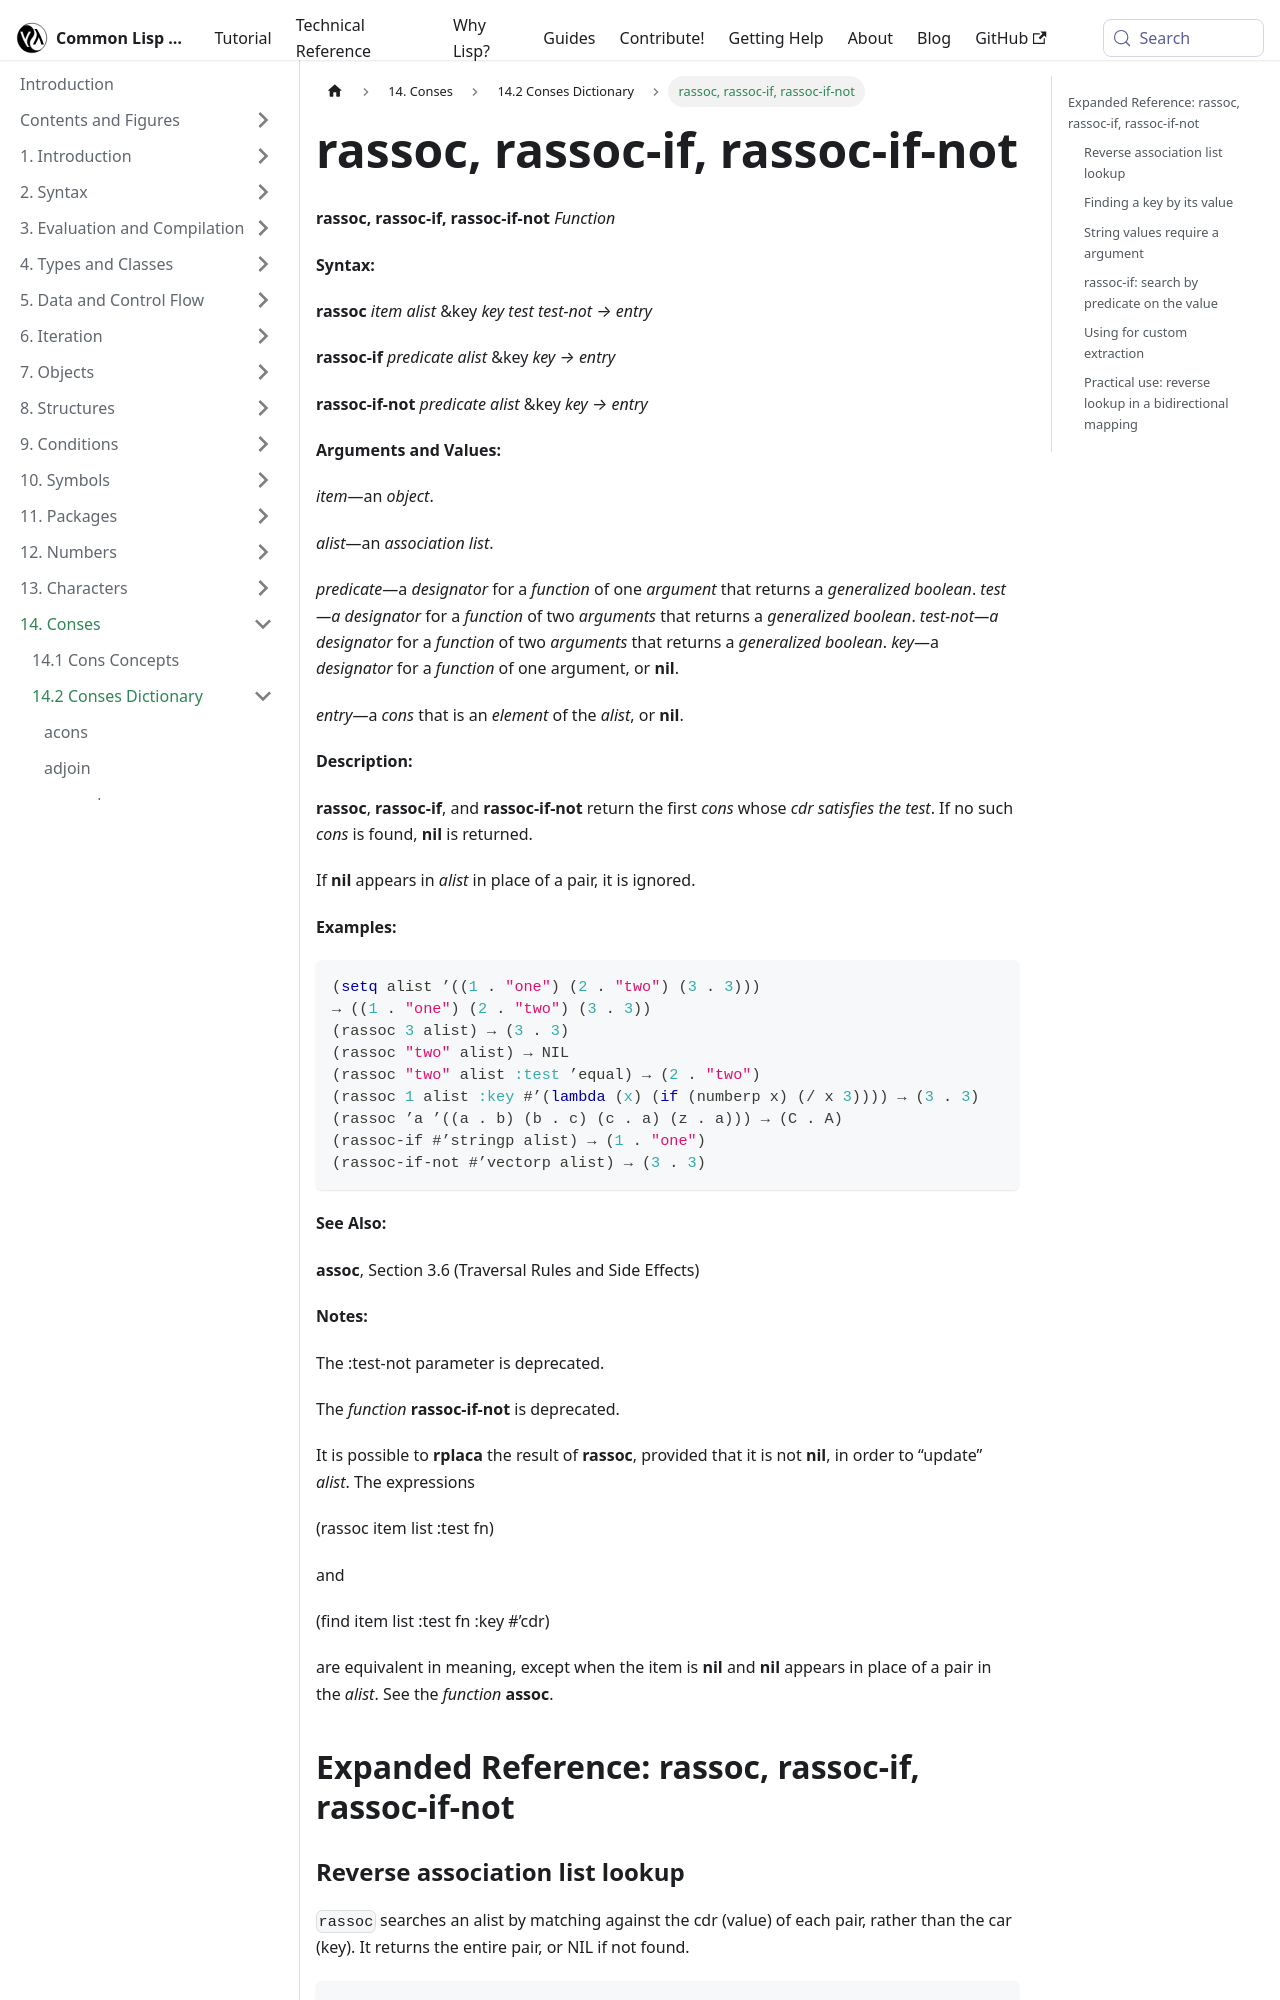

repository: lisp-docs/cl-language-reference · page: chap-14/be-c-dictionary/rassoc_rassoc-if_rassoc-if-not_function.html · generator: docusaurus

---
title: "rassoc, rassoc-if, rassoc-if-not"
---

# rassoc, rassoc-if, rassoc-if-not

import RassocFunction from './_rassoc_rassoc-if_rassoc-if-not_function.md';

<RassocFunction />

## Expanded Reference: rassoc, rassoc-if, rassoc-if-not

### Reverse association list lookup

`rassoc` searches an alist by matching against the cdr (value) of each pair, rather than the car (key). It returns the entire pair, or NIL if not found.

```lisp
(rassoc 2 '((a . 1) (b . 2) (c . 3)))
=> (B . 2)

(rassoc 99 '((a . 1) (b . 2) (c . 3)))
=> NIL
```

### Finding a key by its value

`rassoc` is the reverse of `assoc`: use `car` on the result to get the key associated with a value.

```lisp
(car (rassoc 'green '((apple . green) (banana . yellow) (cherry . red))))
=> APPLE
```
